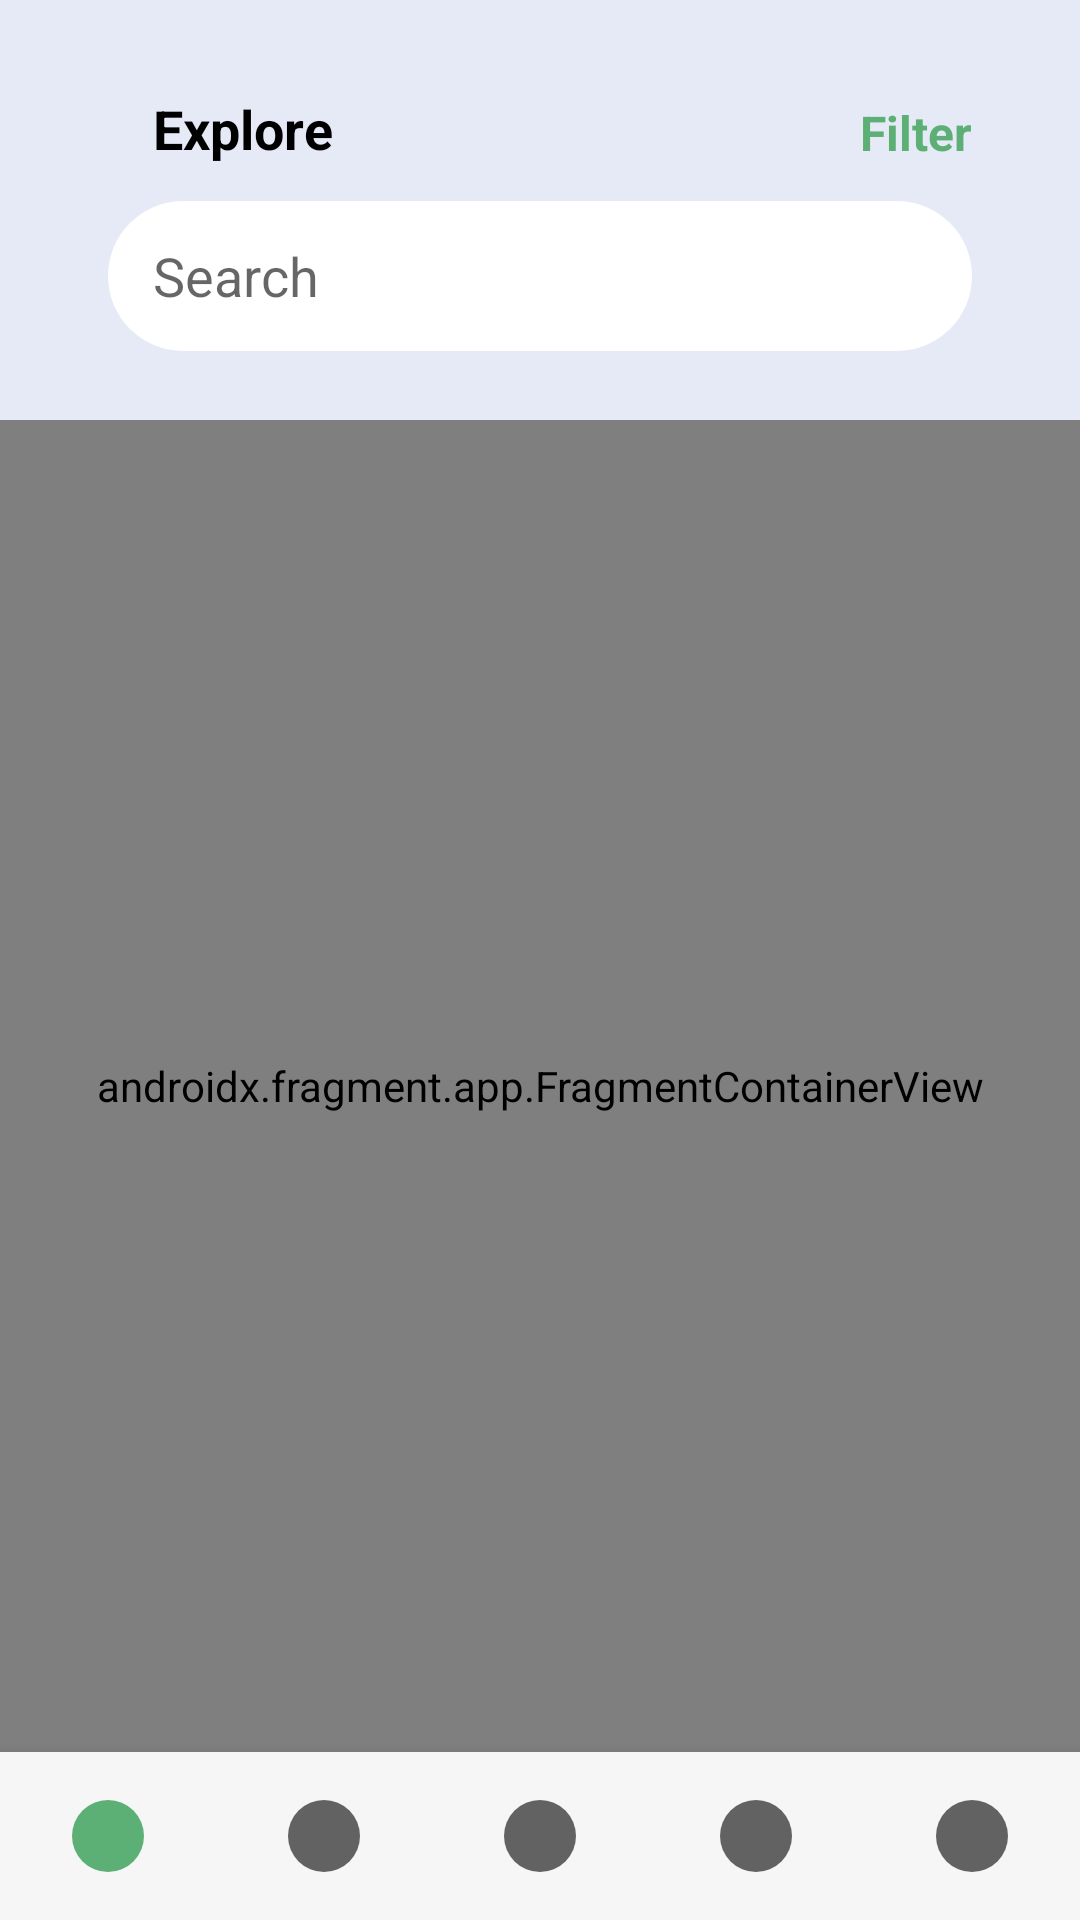

Here is an Android app screen rendered from its layout file. Give the layout XML and the strings, colors and styles it references.
<!-- AndroidManifest.xml: application theme Theme.WorkIndiaAssessment -->
<!-- res/layout/activity_main.xml -->
<?xml version="1.0" encoding="utf-8"?>
<androidx.constraintlayout.widget.ConstraintLayout xmlns:android="http://schemas.android.com/apk/res/android"
    xmlns:app="http://schemas.android.com/apk/res-auto"
    xmlns:tools="http://schemas.android.com/tools"
    android:layout_width="match_parent"
    android:layout_height="match_parent"
    android:orientation="vertical"
    >

    
    <include
        android:id="@+id/toolbar"
        layout="@layout/toolbar"
        app:layout_constraintEnd_toEndOf="parent"
        app:layout_constraintStart_toStartOf="parent"
        app:layout_constraintTop_toTopOf="parent" />


    <androidx.fragment.app.FragmentContainerView
        android:id="@+id/navHost"
        android:name="androidx.navigation.fragment.NavHostFragment"
        android:layout_width="match_parent"
        android:layout_height="0dp"
        app:defaultNavHost="true"
        app:layout_constraintBottom_toTopOf="@+id/bottomNavigationView"
        app:layout_constraintTop_toBottomOf="@+id/toolbar"
        app:navGraph="@navigation/nav_graph" />


    <com.google.android.material.bottomnavigation.BottomNavigationView
        android:id="@+id/bottomNavigationView"
        android:layout_width="match_parent"
        android:layout_height="56dp"
        app:menu="@menu/bottom_nav_menu"
        app:labelVisibilityMode="unlabeled"
        android:background="@color/grey"
        app:layout_constraintBottom_toBottomOf="parent"
        app:layout_constraintEnd_toEndOf="parent"
        app:layout_constraintStart_toStartOf="parent" />

</androidx.constraintlayout.widget.ConstraintLayout>
<!-- res/layout/toolbar.xml (included above) -->
<?xml version="1.0" encoding="utf-8"?>
<androidx.constraintlayout.widget.ConstraintLayout xmlns:android="http://schemas.android.com/apk/res/android"
    android:layout_width="match_parent"
    android:layout_height="140dp"
    android:background="@color/toolbar"
    xmlns:app="http://schemas.android.com/apk/res-auto">

    <TextView
        android:id="@+id/tv_explore"
        android:layout_width="wrap_content"
        android:layout_height="wrap_content"
        android:text="Explore"
        android:textColor="@color/black"
        android:textSize="18sp"
        android:textStyle="bold"
        android:layout_marginStart="15dp"
        android:layout_marginBottom="12dp"
        app:layout_constraintBottom_toTopOf="@+id/et_search"
        app:layout_constraintStart_toStartOf="@+id/et_search" />

    <TextView
        android:id="@+id/tv_filter"
        android:layout_width="wrap_content"
        android:layout_height="wrap_content"
        android:text="Filter"
        android:textColor="@color/nav_green"
        android:textSize="16sp"
        android:textStyle="bold"
        android:layout_marginBottom="12dp"
        app:layout_constraintBottom_toTopOf="@+id/et_search"
        app:layout_constraintEnd_toEndOf="@+id/et_search" />

    <EditText
        android:id="@+id/et_search"
        android:layout_width="0dp"
        android:layout_height="50dp"
        android:background="@drawable/search_background"
        android:hint="Search"
        android:paddingStart="15dp"
        android:layout_marginBottom="23dp"
        app:layout_constraintBottom_toBottomOf="parent"
        app:layout_constraintEnd_toEndOf="parent"
        app:layout_constraintStart_toStartOf="parent"
        app:layout_constraintWidth_percent="0.8" />

</androidx.constraintlayout.widget.ConstraintLayout>
<!-- resources referenced by this layout -->
<resources>
  <color name="black">#FF000000</color>
  <color name="grey">#F6F6F6</color>
  <color name="nav_green">#5DB075</color>
  <color name="toolbar">#E6E9F6</color>
  <!-- drawable search_background (drawable) -->
  <?xml version="1.0" encoding="utf-8"?>
  <shape xmlns:android="http://schemas.android.com/apk/res/android">
      <solid android:color="@color/white" />
  
      <corners android:radius="50dp" />
      
      
      
      
      
  </shape>
  <style name="Theme.WorkIndiaAssessment" parent="Theme.MaterialComponents.Light.NoActionBar">
          
          <item name="colorPrimary">@color/nav_green</item>
          <item name="colorPrimaryVariant">@color/purple_700</item>
          <item name="colorOnPrimary">@color/white</item>
          
          <item name="colorSecondary">@color/teal_200</item>
          <item name="colorSecondaryVariant">@color/teal_700</item>
          <item name="colorOnSecondary">@color/black</item>
          
          <item name="android:statusBarColor" tools:targetApi="l">?attr/colorPrimaryVariant</item>
          
      </style>
  <color name="white">#FFFFFFFF</color>
  <color name="purple_700">#FF3700B3</color>
  <color name="teal_200">#FF03DAC5</color>
  <color name="teal_700">#FF018786</color>
</resources>
